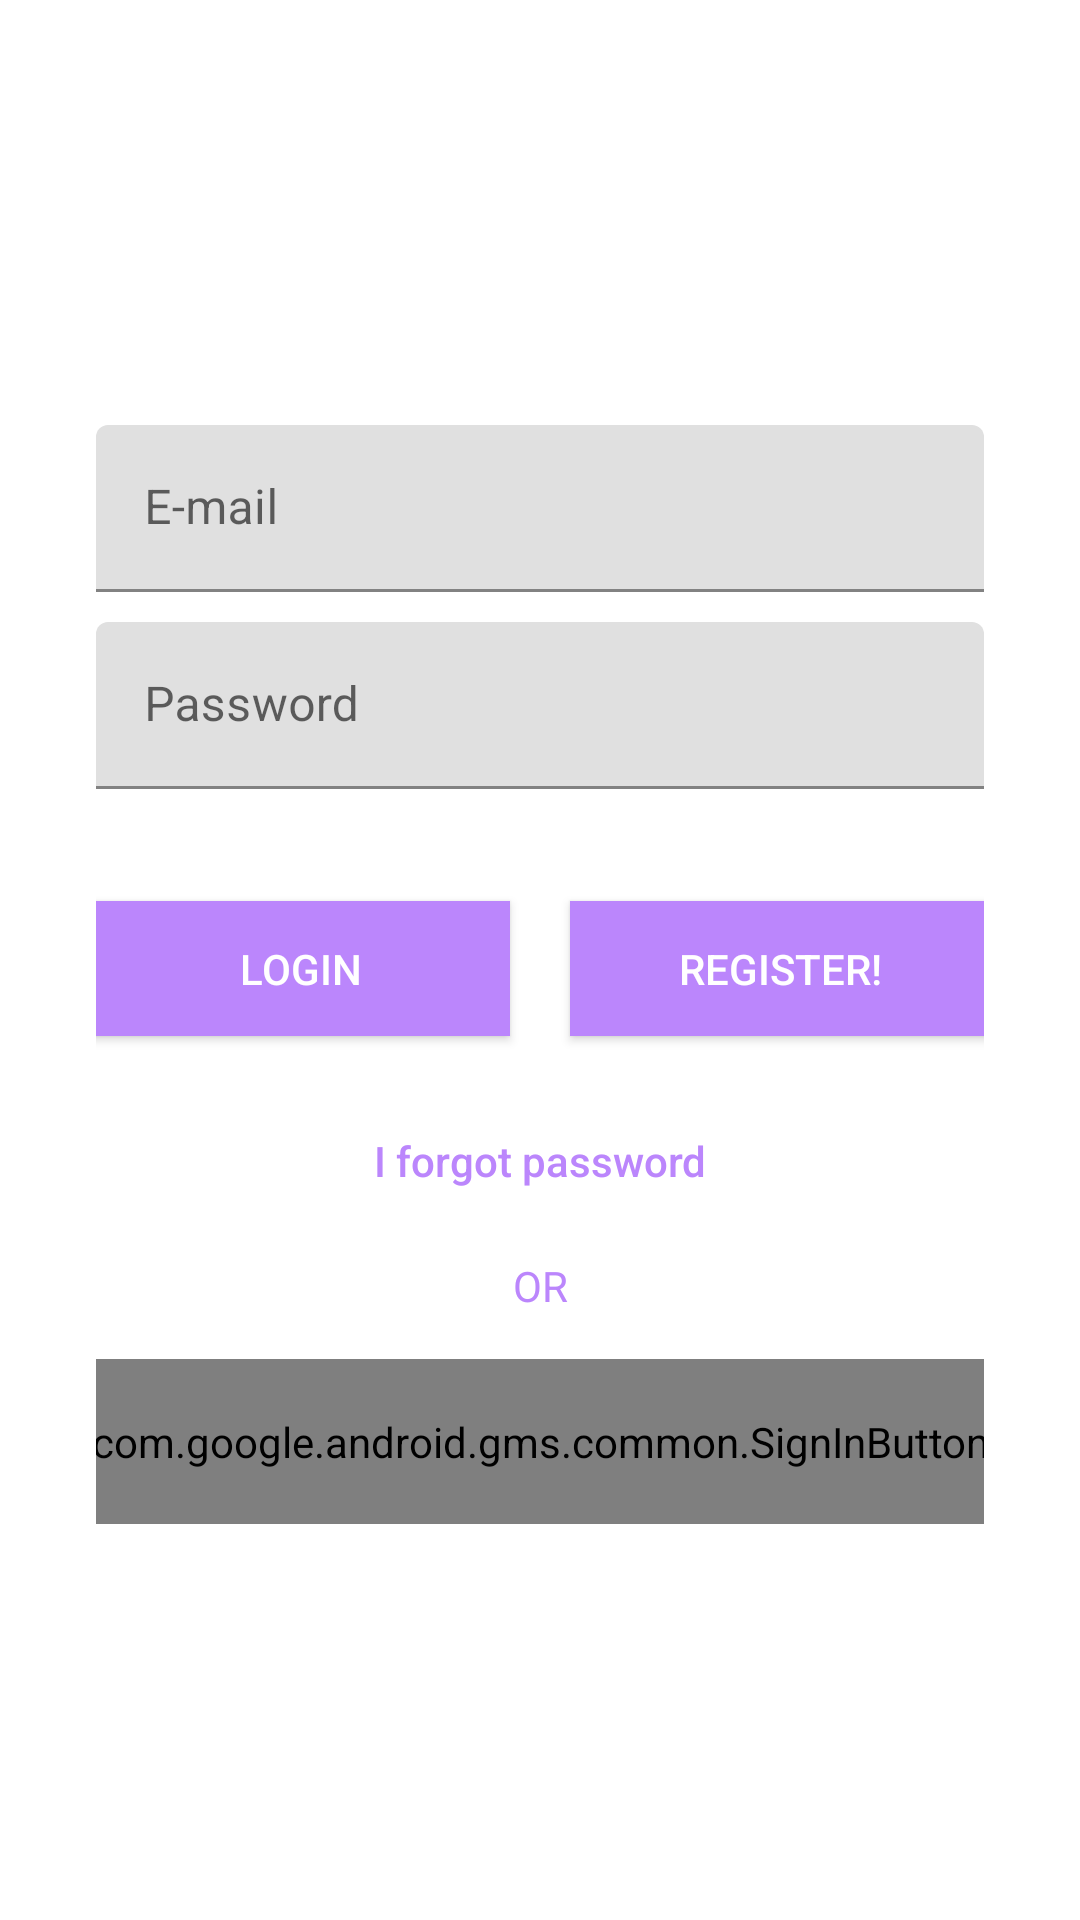

This screen was rendered from an Android layout file. Write that file and the resources it references.
<!-- AndroidManifest.xml: application theme Theme.NeoPidorApp -->
<!-- res/layout/fragment_login.xml -->
<?xml version="1.0" encoding="utf-8"?>
<LinearLayout xmlns:android="http://schemas.android.com/apk/res/android"
    android:layout_width="match_parent"
    android:layout_height="match_parent"
    android:background="#FFF"
    android:gravity="center"
    android:orientation="vertical"
    android:paddingHorizontal="32dp">


    <com.google.android.material.textfield.TextInputLayout
        android:layout_width="match_parent"
        android:layout_height="wrap_content">

        <EditText
            android:id="@+id/email"
            android:layout_width="match_parent"
            android:layout_height="wrap_content"
            android:layout_marginTop="10dp"
            android:hint="E-mail"
            android:inputType="textEmailAddress" />

    </com.google.android.material.textfield.TextInputLayout>


    <com.google.android.material.textfield.TextInputLayout
        android:layout_width="match_parent"
        android:layout_height="wrap_content">

        <EditText
            android:id="@+id/password"
            android:layout_width="match_parent"
            android:layout_height="wrap_content"
            android:layout_marginTop="10dp"
            android:ems="10"
            android:hint="Password"
            android:inputType="textPassword" />

    </com.google.android.material.textfield.TextInputLayout>

    <LinearLayout
        android:layout_width="match_parent"
        android:layout_height="100dp"
        android:gravity="center"
        android:orientation="horizontal">

        <Button
            android:id="@+id/btnLogin"
            android:layout_width="140dp"
            android:layout_height="45dp"
            android:layout_marginTop="10dp"
            android:layout_marginRight="10dp"
            android:background="@color/purple_200"
            android:text="Login"
            android:textAllCaps="true"
            android:textColor="#FFFF" />

        <Button
            android:id="@+id/btnSignup"
            android:layout_width="140dp"
            android:layout_height="45dp"
            android:layout_marginLeft="10dp"
            android:layout_marginTop="10dp"
            android:background="@color/purple_200"
            android:text="Register!"
            android:textColor="#FFFF" />
    </LinearLayout>

    <Button
        android:id="@+id/btnForgotPassword"
        android:layout_width="200dp"
        android:layout_height="wrap_content"
        android:layout_marginBottom="8dp"
        android:background="@null"
        android:text="I forgot password"
        android:textAllCaps="false"
        android:textColor="@color/purple_200" />

    <TextView
        android:layout_width="match_parent"
        android:layout_height="wrap_content"
        android:gravity="center"
        android:text="OR"
        android:textColor="@color/purple_200" />

    <com.google.android.gms.common.SignInButton
        android:id="@+id/btnGoogleSignin"
        android:layout_width="300dp"
        android:layout_height="55dp"
        android:layout_marginTop="15dp" />


</LinearLayout>
<!-- resources referenced by this layout -->
<resources>
  <color name="purple_200">#FFBB86FC</color>
  <style name="Theme.NeoPidorApp" parent="Theme.MaterialComponents.DayNight.NoActionBar">
          
          <item name="colorPrimary">@color/purple_500</item>
          <item name="colorPrimaryVariant">@color/purple_700</item>
          <item name="colorOnPrimary">@color/white</item>
          
          <item name="colorSecondary">@color/teal_200</item>
          <item name="colorSecondaryVariant">@color/teal_700</item>
          <item name="colorOnSecondary">@color/black</item>
          
          <item name="android:statusBarColor" tools:targetApi="l">?attr/colorPrimaryVariant</item>
          
      </style>
  <color name="purple_500">#FF6200EE</color>
  <color name="purple_700">#FF3700B3</color>
  <color name="white">#FFFFFFFF</color>
  <color name="teal_200">#FF03DAC5</color>
  <color name="teal_700">#FF018786</color>
  <color name="black">#FF000000</color>
</resources>
